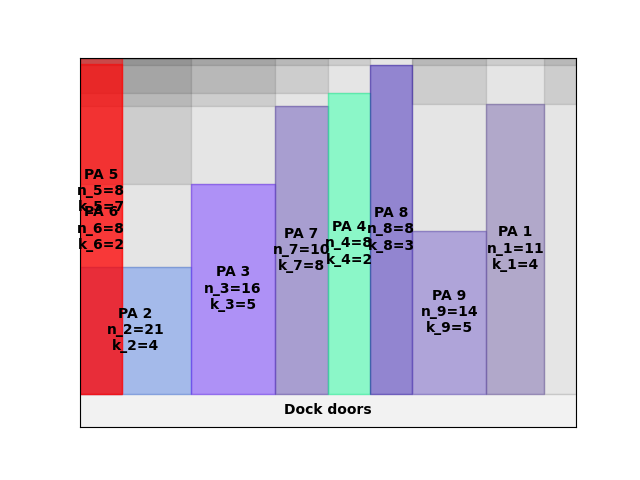

Data behind this chart, as committed beside it:
A4
18
inf
0.00, 0.00, 21, 4
21.00, 0.00, 16, 5
37.00, 0.00, 10, 8
47.00, 0.00, 8, 2
55.00, 0.00, 8, 3
0.00, 0.00, 8, 7
63.00, 0.00, 14, 5
77.00, 0.00, 11, 4
0.00, 0.00, 8, 2
